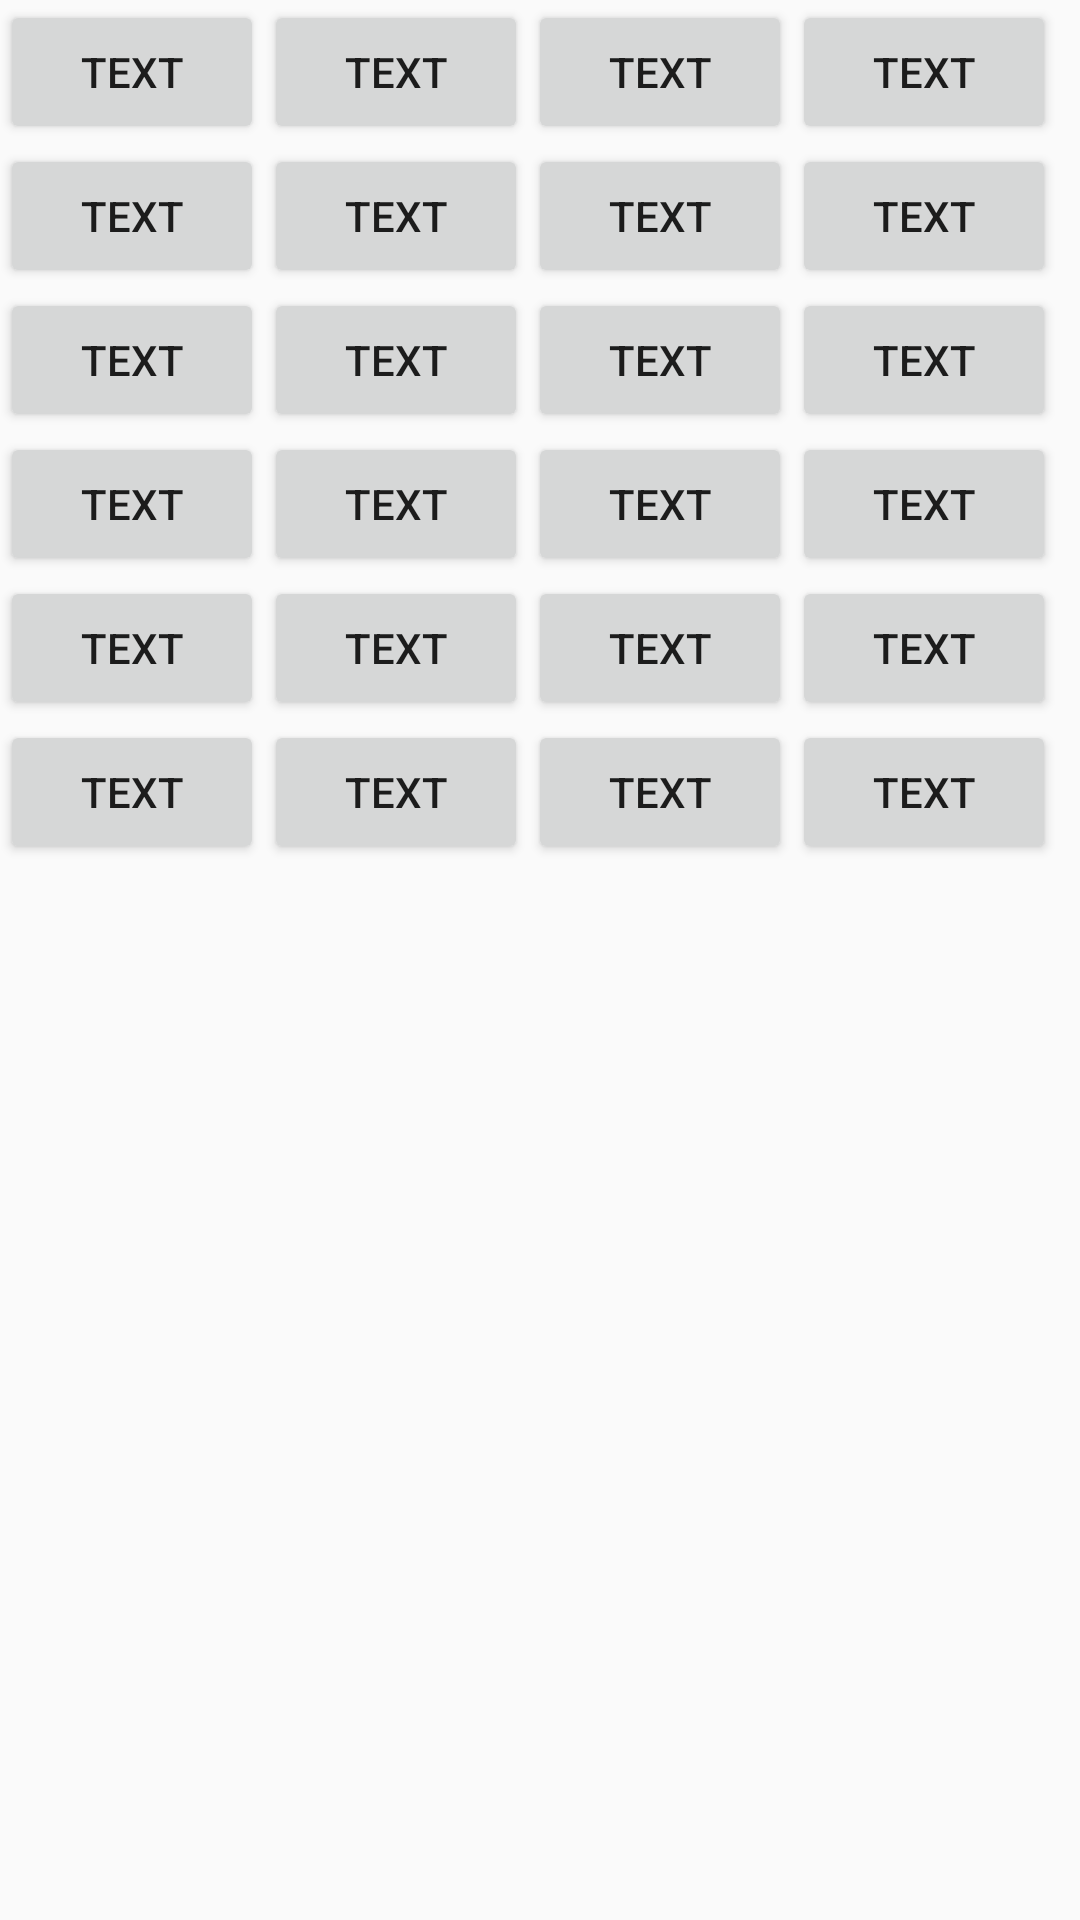

Reconstruct the res/layout file that produces this screen, plus the resources it refers to.
<!-- AndroidManifest.xml: application theme AppTheme -->
<!-- res/layout/activity_main_table.xml -->
<?xml version="1.0" encoding="utf-8"?>
<TableLayout xmlns:android="http://schemas.android.com/apk/res/android"
    android:layout_width="match_parent"
    android:layout_height="match_parent">

    <TableRow>

        <Button
            android:layout_width="wrap_content"
            android:layout_height="wrap_content"
            android:text="text" />

        <Button
            android:layout_width="wrap_content"
            android:layout_height="wrap_content"
            android:text="text" />

        <Button
            android:layout_width="wrap_content"
            android:layout_height="wrap_content"
            android:text="text" />

        <Button
            android:layout_width="wrap_content"
            android:layout_height="wrap_content"
            android:text="text" />
    </TableRow>

    <TableRow>

        <Button
            android:layout_width="wrap_content"
            android:layout_height="wrap_content"
            android:text="text" />

        <Button
            android:layout_width="wrap_content"
            android:layout_height="wrap_content"
            android:text="text" />

        <Button
            android:layout_width="wrap_content"
            android:layout_height="wrap_content"
            android:text="text" />

        <Button
            android:layout_width="wrap_content"
            android:layout_height="wrap_content"
            android:text="text" />
    </TableRow>

    <TableRow>

        <Button
            android:layout_width="wrap_content"
            android:layout_height="wrap_content"
            android:text="text" />

        <Button
            android:layout_width="wrap_content"
            android:layout_height="wrap_content"
            android:text="text" />

        <Button
            android:layout_width="wrap_content"
            android:layout_height="wrap_content"
            android:text="text" />

        <Button
            android:layout_width="wrap_content"
            android:layout_height="wrap_content"
            android:text="text" />
    </TableRow>

    <TableRow>

        <Button
            android:layout_width="wrap_content"
            android:layout_height="wrap_content"
            android:text="text" />

        <Button
            android:layout_width="wrap_content"
            android:layout_height="wrap_content"
            android:text="text" />

        <Button
            android:layout_width="wrap_content"
            android:layout_height="wrap_content"
            android:text="text" />

        <Button
            android:layout_width="wrap_content"
            android:layout_height="wrap_content"
            android:text="text" />
    </TableRow>

    <TableRow>

        <Button
            android:layout_width="wrap_content"
            android:layout_height="wrap_content"
            android:text="text" />

        <Button
            android:layout_width="wrap_content"
            android:layout_height="wrap_content"
            android:text="text" />

        <Button
            android:layout_width="wrap_content"
            android:layout_height="wrap_content"
            android:text="text" />

        <Button
            android:layout_width="wrap_content"
            android:layout_height="wrap_content"
            android:text="text" />
    </TableRow>

    <TableRow>

        <Button
            android:layout_width="wrap_content"
            android:layout_height="wrap_content"
            android:text="text" />

        <Button
            android:layout_width="wrap_content"
            android:layout_height="wrap_content"
            android:text="text" />

        <Button
            android:layout_width="wrap_content"
            android:layout_height="wrap_content"
            android:text="text" />

        <Button
            android:layout_width="wrap_content"
            android:layout_height="wrap_content"
            android:text="text" />
    </TableRow>
</TableLayout>
<!-- resources referenced by this layout -->
<resources>
  <style name="AppTheme" parent="Theme.AppCompat.Light.DarkActionBar">
          
          <item name="colorPrimary">@color/colorPrimary</item>
          <item name="colorPrimaryDark">@color/colorPrimaryDark</item>
          <item name="colorAccent">@color/colorAccent</item>
      </style>
  <!-- not gathered from this repository: default colours our renderer supplied (Android Studio template values) -->
  <color name="colorPrimary">#FF6200EE</color>
  <color name="colorPrimaryDark">#FF3700B3</color>
  <color name="colorAccent">#FF03DAC5</color>
</resources>
